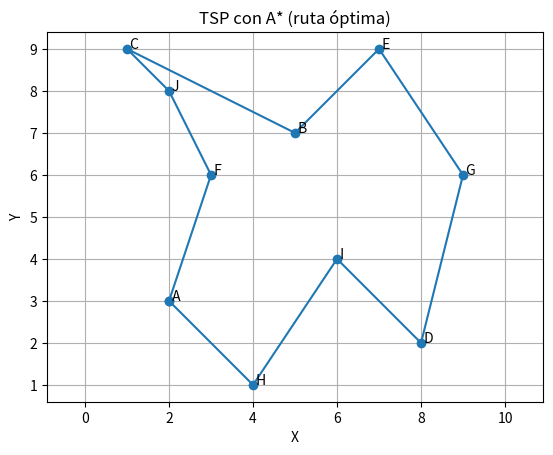

This figure's Python source:

import math
import heapq
from typing import Dict, List, Tuple, Optional

try:
	import matplotlib.pyplot as plt
	HAS_MPL = True
except ImportError:
	HAS_MPL = False


City = int
State = Tuple[City, int]  # (current_city, visited_mask)


def euclidean(a: Tuple[float, float], b: Tuple[float, float]) -> float:
	return math.hypot(a[0] - b[0], a[1] - b[1])


def build_distance_matrix(coords: List[Tuple[float, float]]) -> List[List[float]]:
	n = len(coords)
	dist = [[0.0] * n for _ in range(n)]
	for i in range(n):
		for j in range(n):
			dist[i][j] = euclidean(coords[i], coords[j])
	return dist


def mst_cost(nodes: List[int], dist: List[List[float]]) -> float:
	"""
	Costo del Árbol de Expansión Mínima (MST) sobre 'nodes' (Prim).
	Si nodes tiene 0 o 1 nodo, el costo es 0.
	"""
	if len(nodes) <= 1:
		return 0.0

	in_mst = set()
	start = nodes[0]
	in_mst.add(start)

	# min_edge[v] = menor costo para conectar v al MST actual
	min_edge: Dict[int, float] = {v: float("inf") for v in nodes}
	for v in nodes:
		min_edge[v] = dist[start][v]

	total = 0.0
	while len(in_mst) < len(nodes):
		# elegir el nodo fuera del MST con menor conexión
		candidate = None
		best = float("inf")
		for v in nodes:
			if v not in in_mst and min_edge[v] < best:
				best = min_edge[v]
				candidate = v

		# agregarlo al MST
		in_mst.add(candidate)
		total += best

		# actualizar conexiones mínimas
		for v in nodes:
			if v not in in_mst:
				min_edge[v] = min(min_edge[v], dist[candidate][v])

	return total


def heuristic_admissible(current: int, visited_mask: int, start: int,
                         dist: List[List[float]], n: int) -> float:
	"""
	Heurística admisible para TSP (distancias métricas):
	h = (min current->unvisited) + MST(unvisited) + (min unvisited->start)

	Intuición: cualquier tour que complete debe:
	- salir de current hacia alguna ciudad no visitada (si faltan)
	- conectar todas las no visitadas (al menos un MST)
	- volver finalmente al start desde alguna no visitada

	Si ya visitó todas, h = dist(current, start) para cerrar el ciclo.
	"""
	all_visited = (1 << n) - 1
	if visited_mask == all_visited:
		return dist[current][start]

	unvisited = [i for i in range(n) if not (visited_mask & (1 << i))]

	min_from_current = min(dist[current][u] for u in unvisited)
	min_to_start = min(dist[u][start] for u in unvisited)
	connect_unvisited = mst_cost(unvisited, dist)

	return min_from_current + connect_unvisited + min_to_start


def astar_tsp(coords: List[Tuple[float, float]],
						city_names: Optional[List[str]] = None,
						start: int = 0) -> Tuple[float, List[int]]:
	"""
	Resuelve TSP (Hamiltoniano + regreso al origen) con A*.
	Retorna: (costo_optimo, ruta_completa_en_indices) donde la ruta incluye start al final.
	"""
	n = len(coords)
	if n != 10:
		raise ValueError("Este script está configurado para 10 ciudades (n=10).")

	dist = build_distance_matrix(coords)
	all_visited = (1 << n) - 1

	start_state: State = (start, 1 << start)

	# best_g guarda el mejor costo conocido para cada estado
	best_g: Dict[State, float] = {start_state: 0.0}

	# parent para reconstrucción
	parent: Dict[State, Optional[State]] = {start_state: None}

	# frontera = heap de (f, g, state)
	h0 = heuristic_admissible(start, 1 << start, start, dist, n)
	frontier = [(h0, 0.0, start_state)]

	def is_goal(state: State) -> bool:
		cur, mask = state
		return (cur == start) and (mask == all_visited)

	while frontier:
		f, g, state = heapq.heappop(frontier)
		cur, mask = state

		# entrada obsoleta
		if g != best_g.get(state, float("inf")):
			continue

		if is_goal(state):
			# reconstruir ruta
			route = []
			s = state
			while s is not None:
				route.append(s[0])
				s = parent[s]
			route.reverse()
			return g, route

		# generar sucesores
		if mask == all_visited:
			# ya visitó todas: solo falta regresar al inicio (si no está ahí)
			if cur != start:
				nxt = start
				nxt_mask = mask
				step = dist[cur][nxt]
				nxt_state = (nxt, nxt_mask)
				new_g = g + step

				if new_g < best_g.get(nxt_state, float("inf")):
					best_g[nxt_state] = new_g
					parent[nxt_state] = state
					h = heuristic_admissible(nxt, nxt_mask, start, dist, n)
					heapq.heappush(frontier, (new_g + h, new_g, nxt_state))
		else:
			# aún faltan ciudades por visitar: ir a cualquier no visitada
			for nxt in range(n):
				if mask & (1 << nxt):
					continue  # ya visitada
				nxt_mask = mask | (1 << nxt)
				step = dist[cur][nxt]
				nxt_state = (nxt, nxt_mask)
				new_g = g + step

				if new_g < best_g.get(nxt_state, float("inf")):
					best_g[nxt_state] = new_g
					parent[nxt_state] = state
					h = heuristic_admissible(nxt, nxt_mask, start, dist, n)
					heapq.heappush(frontier, (new_g + h, new_g, nxt_state))

	raise RuntimeError("No se encontró solución (esto no debería ocurrir con grafo completo).")


def plot_route(coords: List[Tuple[float, float]], route: List[int], names: List[str]) -> None:
	if not HAS_MPL:
		print("matplotlib no está instalado; omitiendo gráfica.")
		return

	xs = [coords[i][0] for i in route]
	ys = [coords[i][1] for i in route]

	plt.figure()
	plt.plot(xs, ys, marker="o")
	for i, (x, y) in enumerate(coords):
		plt.text(x, y, f" {names[i]}", fontsize=10)

	plt.title("TSP con A* (ruta óptima)")
	plt.xlabel("X")
	plt.ylabel("Y")
	plt.axis("equal")
	plt.grid(True)
	plt.show()


if __name__ == "__main__":
	# 10 ciudades (puedes cambiar coords, pero mantén n=10)
	city_names = ["A", "B", "C", "D", "E", "F", "G", "H", "I", "J"]

	# Coordenadas fijas (distancias Euclidianas => métrica; útil para la heurística)
	coords = [
		(2, 3),   # A
		(5, 7),   # B
		(1, 9),   # C
		(8, 2),   # D
		(7, 9),   # E
		(3, 6),   # F
		(9, 6),   # G
		(4, 1),   # H
		(6, 4),   # I
		(2, 8),   # J
	]

	start_city = 0  # A
	cost, route = astar_tsp(coords, city_names=city_names, start=start_city)

	print("=== Resultado A* TSP (10 ciudades) ===")
	print(f"Ciudad origen: {city_names[start_city]}")
	print("Ruta (índices):", route)
	print("Ruta (nombres):", " -> ".join(city_names[i] for i in route))
	print(f"Costo total (distancia): {cost:.4f}")

	# Visualización (opcional)
	if HAS_MPL:
		plot_route(coords, route, city_names)
